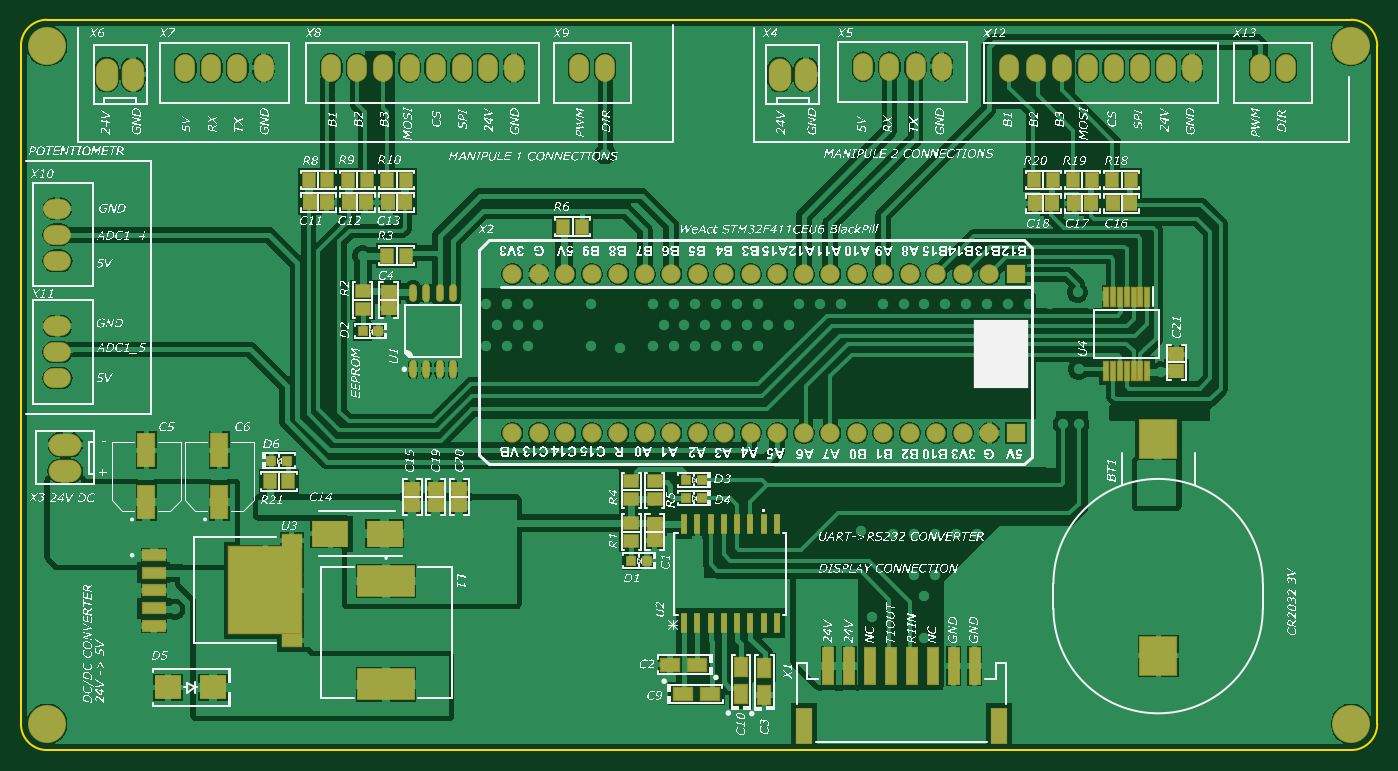
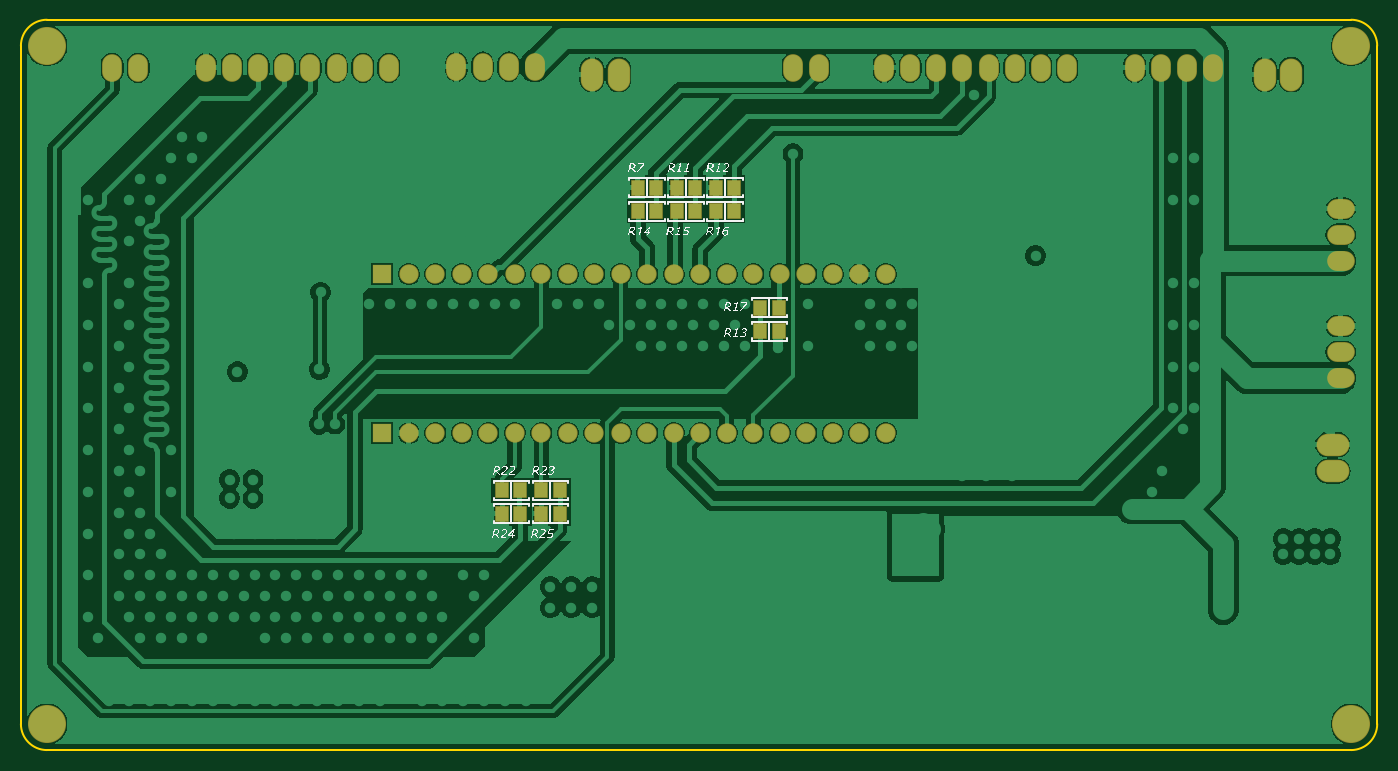
Circuit board: 9 layer files. Board 130.0 x 70.0 mm.
- bottom_copper: Main_board.GBL (69046 bytes)
- bottom_silk: Main_board.GBO (73614 bytes)
- paste: Main_board.GBP (745 bytes)
- bottom_mask: Main_board.GBS (2440 bytes)
- outline: Main_board.GKO (603 bytes)
- top_copper: Main_board.GTL (87640 bytes)
- top_silk: Main_board.GTO (1134254 bytes)
- paste: Main_board.GTP (3489 bytes)
- top_mask: Main_board.GTS (5179 bytes)

=== bottom_copper: Main_board.GBL (69046 bytes, source omitted) ===
=== bottom_silk: Main_board.GBO (73614 bytes, source omitted) ===
=== paste: Main_board.GBP ===
G04*
G04 #@! TF.GenerationSoftware,Altium Limited,Altium Designer,22.9.1 (49)*
G04*
G04 Layer_Color=128*
%FSLAX44Y44*%
%MOMM*%
G71*
G04*
G04 #@! TF.SameCoordinates,4021D898-2042-4C7D-8B7F-38EBD3721E5A*
G04*
G04*
G04 #@! TF.FilePolarity,Positive*
G04*
G01*
G75*
%ADD23R,1.1500X1.3500*%
D23*
X783750Y226500D02*
D03*
X801250D02*
D03*
X821250Y226500D02*
D03*
X838750D02*
D03*
X708750Y516500D02*
D03*
X691250D02*
D03*
X671250D02*
D03*
X653750D02*
D03*
X633750D02*
D03*
X616250D02*
D03*
X591250Y401500D02*
D03*
X573750D02*
D03*
Y424000D02*
D03*
X591250D02*
D03*
X801250Y249000D02*
D03*
X783750D02*
D03*
X838750D02*
D03*
X821250D02*
D03*
X708750Y539000D02*
D03*
X691250D02*
D03*
X671250D02*
D03*
X653750D02*
D03*
X633750D02*
D03*
X616250D02*
D03*
M02*

=== bottom_mask: Main_board.GBS ===
G04*
G04 #@! TF.GenerationSoftware,Altium Limited,Altium Designer,22.9.1 (49)*
G04*
G04 Layer_Color=16711935*
%FSLAX44Y44*%
%MOMM*%
G71*
G04*
G04 #@! TF.SameCoordinates,4021D898-2042-4C7D-8B7F-38EBD3721E5A*
G04*
G04*
G04 #@! TF.FilePolarity,Negative*
G04*
G01*
G75*
%ADD43R,1.3000X1.5000*%
%ADD62O,2.1500X3.1500*%
%ADD63O,3.1500X2.1500*%
%ADD64O,1.9000X2.6500*%
%ADD65O,2.6500X1.9000*%
%ADD66C,3.6500*%
%ADD67C,1.8500*%
%ADD68R,1.8500X1.8500*%
D43*
X783750Y226500D02*
D03*
X801250D02*
D03*
X821250Y226500D02*
D03*
X838750D02*
D03*
X708750Y516500D02*
D03*
X691250D02*
D03*
X671250D02*
D03*
X653750D02*
D03*
X633750D02*
D03*
X616250D02*
D03*
X591250Y401500D02*
D03*
X573750D02*
D03*
Y424000D02*
D03*
X591250D02*
D03*
X801250Y249000D02*
D03*
X783750D02*
D03*
X838750D02*
D03*
X821250D02*
D03*
X708750Y539000D02*
D03*
X691250D02*
D03*
X671250D02*
D03*
X653750D02*
D03*
X633750D02*
D03*
X616250D02*
D03*
D62*
X107700Y647500D02*
D03*
X82300D02*
D03*
X752500D02*
D03*
X727100D02*
D03*
D63*
X42500Y292700D02*
D03*
Y267300D02*
D03*
D64*
X1187500Y654000D02*
D03*
X1212500D02*
D03*
X1097500D02*
D03*
X997500D02*
D03*
X947500D02*
D03*
X972500D02*
D03*
X1022500D02*
D03*
X1047500D02*
D03*
X1072500D02*
D03*
X1122500D02*
D03*
X882500Y655000D02*
D03*
X832500D02*
D03*
X807500D02*
D03*
X857500D02*
D03*
X535000Y654000D02*
D03*
X560000D02*
D03*
X447500D02*
D03*
X347500D02*
D03*
X297500D02*
D03*
X322500D02*
D03*
X372500D02*
D03*
X397500D02*
D03*
X422500D02*
D03*
X472500D02*
D03*
X232500D02*
D03*
X182500D02*
D03*
X157500D02*
D03*
X207500D02*
D03*
D65*
X35000Y494000D02*
D03*
Y469000D02*
D03*
Y519000D02*
D03*
Y381500D02*
D03*
Y356500D02*
D03*
Y406500D02*
D03*
D66*
X1275000Y675000D02*
D03*
Y25000D02*
D03*
X25000D02*
D03*
Y675000D02*
D03*
D67*
X775800Y456146D02*
D03*
X471000D02*
D03*
X496400D02*
D03*
X521800D02*
D03*
X547200D02*
D03*
X572600D02*
D03*
X598000D02*
D03*
X623400D02*
D03*
X648800D02*
D03*
X674200D02*
D03*
X699600D02*
D03*
X725000D02*
D03*
X801200D02*
D03*
X826600D02*
D03*
X852000D02*
D03*
X877400D02*
D03*
X902800D02*
D03*
X928200D02*
D03*
X750400D02*
D03*
X471000Y304000D02*
D03*
X496400D02*
D03*
X521800D02*
D03*
X547200D02*
D03*
X572600D02*
D03*
X598000D02*
D03*
X623400D02*
D03*
X648800D02*
D03*
X674200D02*
D03*
X699600D02*
D03*
X725000D02*
D03*
X750400D02*
D03*
X775800D02*
D03*
X801200D02*
D03*
X826600D02*
D03*
X852000D02*
D03*
X877400D02*
D03*
X902800D02*
D03*
X928200D02*
D03*
D68*
X953600Y456146D02*
D03*
Y304000D02*
D03*
M02*

=== outline: Main_board.GKO ===
G04*
G04 #@! TF.GenerationSoftware,Altium Limited,Altium Designer,22.9.1 (49)*
G04*
G04 Layer_Color=16711935*
%FSLAX44Y44*%
%MOMM*%
G71*
G04*
G04 #@! TF.SameCoordinates,4021D898-2042-4C7D-8B7F-38EBD3721E5A*
G04*
G04*
G04 #@! TF.FilePolarity,Positive*
G04*
G01*
G75*
%ADD13C,0.1500*%
D13*
X1275000Y0D02*
G03*
X1300000Y25000I0J25000D01*
G01*
Y675000D02*
G03*
X1275000Y700000I-25000J0D01*
G01*
X0Y25000D02*
G03*
X25000Y0I25000J0D01*
G01*
Y700000D02*
G03*
X0Y675000I0J-25000D01*
G01*
X25000Y-0D02*
X1275000D01*
X1300000Y25000D02*
Y675000D01*
X25000Y700000D02*
X1275000D01*
X-0Y25000D02*
X-0Y675000D01*
M02*

=== top_copper: Main_board.GTL (87640 bytes, source omitted) ===
=== top_silk: Main_board.GTO (1134254 bytes, source omitted) ===
=== paste: Main_board.GTP ===
G04*
G04 #@! TF.GenerationSoftware,Altium Limited,Altium Designer,22.9.1 (49)*
G04*
G04 Layer_Color=8421504*
%FSLAX44Y44*%
%MOMM*%
G71*
G04*
G04 #@! TF.SameCoordinates,4021D898-2042-4C7D-8B7F-38EBD3721E5A*
G04*
G04*
G04 #@! TF.FilePolarity,Positive*
G04*
G01*
G75*
%ADD23R,1.1500X1.3500*%
%ADD24R,1.6000X3.2000*%
%ADD25R,1.4000X1.3000*%
%ADD26R,5.4102X2.8956*%
%ADD27R,1.9100X1.2350*%
%ADD28R,6.9900X8.3300*%
%ADD29R,2.1600X1.0200*%
%ADD30R,3.4000X2.4500*%
%ADD31R,2.4500X2.1500*%
%ADD32R,0.8000X0.8000*%
%ADD33R,1.3500X1.1500*%
%ADD34O,0.6000X1.5500*%
%ADD35R,1.3000X1.4000*%
%ADD36R,0.4500X1.8000*%
%ADD37R,3.5100X3.6500*%
%ADD38R,1.0000X3.5000*%
%ADD39R,1.5000X3.4000*%
%ADD40R,1.2300X1.8000*%
%ADD41R,1.8000X1.2300*%
%ADD42R,0.5580X1.8740*%
D23*
X1026250Y546500D02*
D03*
X1008750D02*
D03*
X276250D02*
D03*
X293750D02*
D03*
X1063750Y546500D02*
D03*
X1046250D02*
D03*
X988750Y546500D02*
D03*
X971250D02*
D03*
X238750Y257500D02*
D03*
X256250D02*
D03*
X520000Y501500D02*
D03*
X537500D02*
D03*
X351250Y474000D02*
D03*
X368750D02*
D03*
X351250Y546500D02*
D03*
X368750D02*
D03*
X331250D02*
D03*
X313750D02*
D03*
D24*
X190000Y237500D02*
D03*
Y287500D02*
D03*
X120000D02*
D03*
Y237500D02*
D03*
D25*
X420000Y234500D02*
D03*
Y250500D02*
D03*
X397500Y250500D02*
D03*
Y234500D02*
D03*
X375000Y250500D02*
D03*
Y234500D02*
D03*
X352500Y423500D02*
D03*
Y439500D02*
D03*
X1107500Y379500D02*
D03*
Y363500D02*
D03*
X607500Y201000D02*
D03*
Y217000D02*
D03*
D26*
X350000Y62970D02*
D03*
Y162030D02*
D03*
D27*
X259650Y200825D02*
D03*
Y105175D02*
D03*
D28*
X234250Y153000D02*
D03*
D29*
X127500Y119000D02*
D03*
Y136000D02*
D03*
Y153000D02*
D03*
Y170000D02*
D03*
Y187000D02*
D03*
D30*
X348500Y207500D02*
D03*
X296500D02*
D03*
D31*
X141000Y60000D02*
D03*
X184000D02*
D03*
D32*
X342500Y401500D02*
D03*
X327500D02*
D03*
X652500Y259000D02*
D03*
X637500D02*
D03*
X652500Y241500D02*
D03*
X637500D02*
D03*
X600000Y181500D02*
D03*
X585000D02*
D03*
X255000Y277500D02*
D03*
X240000D02*
D03*
D33*
X327500Y422750D02*
D03*
Y440250D02*
D03*
X607500Y257750D02*
D03*
Y240250D02*
D03*
X585000Y257750D02*
D03*
Y240250D02*
D03*
X585000Y200250D02*
D03*
Y217750D02*
D03*
D34*
X414050Y438000D02*
D03*
X401350D02*
D03*
X388650D02*
D03*
X375950D02*
D03*
X414050Y365000D02*
D03*
X401350D02*
D03*
X388650D02*
D03*
X375950D02*
D03*
D35*
X352000Y525000D02*
D03*
X368000D02*
D03*
X330500Y525000D02*
D03*
X314500D02*
D03*
X293000D02*
D03*
X277000D02*
D03*
X1047000Y524000D02*
D03*
X1063000D02*
D03*
X1009500Y524000D02*
D03*
X1025500D02*
D03*
X988000Y524000D02*
D03*
X972000D02*
D03*
D36*
X1079500Y434500D02*
D03*
X1073000D02*
D03*
X1066500D02*
D03*
X1060000D02*
D03*
X1053500D02*
D03*
X1047000D02*
D03*
X1040500D02*
D03*
Y363500D02*
D03*
X1047000D02*
D03*
X1053500D02*
D03*
X1060000D02*
D03*
X1066500D02*
D03*
X1073000D02*
D03*
X1079500D02*
D03*
D37*
X1090000Y90300D02*
D03*
Y297800D02*
D03*
D38*
X814000Y80500D02*
D03*
X834000D02*
D03*
X854000D02*
D03*
X874000D02*
D03*
X914000D02*
D03*
X894000D02*
D03*
X794000D02*
D03*
X774000D02*
D03*
D39*
X937500Y23000D02*
D03*
X750500D02*
D03*
D40*
X712500Y52800D02*
D03*
Y79000D02*
D03*
X690000Y53400D02*
D03*
Y79600D02*
D03*
D41*
X634400Y54000D02*
D03*
X660600D02*
D03*
X648250Y81650D02*
D03*
X622050D02*
D03*
D42*
X635550Y121657D02*
D03*
X648250D02*
D03*
X660950D02*
D03*
X673650D02*
D03*
X686350D02*
D03*
X699050D02*
D03*
X711750D02*
D03*
X724450D02*
D03*
Y216343D02*
D03*
X711750D02*
D03*
X699050D02*
D03*
X686350D02*
D03*
X673650D02*
D03*
X660950D02*
D03*
X648250D02*
D03*
X635550D02*
D03*
M02*

=== top_mask: Main_board.GTS ===
G04*
G04 #@! TF.GenerationSoftware,Altium Limited,Altium Designer,22.9.1 (49)*
G04*
G04 Layer_Color=8388736*
%FSLAX44Y44*%
%MOMM*%
G71*
G04*
G04 #@! TF.SameCoordinates,4021D898-2042-4C7D-8B7F-38EBD3721E5A*
G04*
G04*
G04 #@! TF.FilePolarity,Negative*
G04*
G01*
G75*
%ADD42R,0.5580X1.8740*%
%ADD43R,1.3000X1.5000*%
%ADD44R,1.7500X3.3500*%
%ADD45R,1.5500X1.4500*%
%ADD46R,5.5602X3.0456*%
%ADD47R,2.0600X1.3850*%
%ADD48R,7.1400X8.4800*%
%ADD49R,2.3100X1.1700*%
%ADD50R,3.5500X2.6000*%
%ADD51R,2.6000X2.3000*%
%ADD52R,0.9500X0.9500*%
%ADD53R,1.5000X1.3000*%
%ADD54O,0.7500X1.7000*%
%ADD55R,1.4500X1.5500*%
%ADD56R,0.6000X1.9500*%
%ADD57R,3.6600X3.8000*%
%ADD58R,1.1500X3.6500*%
%ADD59R,1.6500X3.5500*%
%ADD60R,1.3800X1.9500*%
%ADD61R,1.9500X1.3800*%
%ADD62O,2.1500X3.1500*%
%ADD63O,3.1500X2.1500*%
%ADD64O,1.9000X2.6500*%
%ADD65O,2.6500X1.9000*%
%ADD66C,3.6500*%
%ADD67C,1.8500*%
%ADD68R,1.8500X1.8500*%
D42*
X635550Y121657D02*
D03*
X648250D02*
D03*
X660950D02*
D03*
X673650D02*
D03*
X686350D02*
D03*
X699050D02*
D03*
X711750D02*
D03*
X724450D02*
D03*
Y216343D02*
D03*
X711750D02*
D03*
X699050D02*
D03*
X686350D02*
D03*
X673650D02*
D03*
X660950D02*
D03*
X648250D02*
D03*
X635550D02*
D03*
D43*
X1026250Y546500D02*
D03*
X1008750D02*
D03*
X276250D02*
D03*
X293750D02*
D03*
X1063750Y546500D02*
D03*
X1046250D02*
D03*
X988750Y546500D02*
D03*
X971250D02*
D03*
X238750Y257500D02*
D03*
X256250D02*
D03*
X520000Y501500D02*
D03*
X537500D02*
D03*
X351250Y474000D02*
D03*
X368750D02*
D03*
X351250Y546500D02*
D03*
X368750D02*
D03*
X331250D02*
D03*
X313750D02*
D03*
D44*
X190000Y237500D02*
D03*
Y287500D02*
D03*
X120000D02*
D03*
Y237500D02*
D03*
D45*
X420000Y234500D02*
D03*
Y250500D02*
D03*
X397500Y250500D02*
D03*
Y234500D02*
D03*
X375000Y250500D02*
D03*
Y234500D02*
D03*
X352500Y423500D02*
D03*
Y439500D02*
D03*
X1107500Y379500D02*
D03*
Y363500D02*
D03*
X607500Y201000D02*
D03*
Y217000D02*
D03*
D46*
X350000Y62970D02*
D03*
Y162030D02*
D03*
D47*
X259650Y200825D02*
D03*
Y105175D02*
D03*
D48*
X234250Y153000D02*
D03*
D49*
X127500Y119000D02*
D03*
Y136000D02*
D03*
Y153000D02*
D03*
Y170000D02*
D03*
Y187000D02*
D03*
D50*
X348500Y207500D02*
D03*
X296500D02*
D03*
D51*
X141000Y60000D02*
D03*
X184000D02*
D03*
D52*
X342500Y401500D02*
D03*
X327500D02*
D03*
X652500Y259000D02*
D03*
X637500D02*
D03*
X652500Y241500D02*
D03*
X637500D02*
D03*
X600000Y181500D02*
D03*
X585000D02*
D03*
X255000Y277500D02*
D03*
X240000D02*
D03*
D53*
X327500Y422750D02*
D03*
Y440250D02*
D03*
X607500Y257750D02*
D03*
Y240250D02*
D03*
X585000Y257750D02*
D03*
Y240250D02*
D03*
X585000Y200250D02*
D03*
Y217750D02*
D03*
D54*
X414050Y438000D02*
D03*
X401350D02*
D03*
X388650D02*
D03*
X375950D02*
D03*
X414050Y365000D02*
D03*
X401350D02*
D03*
X388650D02*
D03*
X375950D02*
D03*
D55*
X352000Y525000D02*
D03*
X368000D02*
D03*
X330500Y525000D02*
D03*
X314500D02*
D03*
X293000D02*
D03*
X277000D02*
D03*
X1047000Y524000D02*
D03*
X1063000D02*
D03*
X1009500Y524000D02*
D03*
X1025500D02*
D03*
X988000Y524000D02*
D03*
X972000D02*
D03*
D56*
X1079500Y434500D02*
D03*
X1073000D02*
D03*
X1066500D02*
D03*
X1060000D02*
D03*
X1053500D02*
D03*
X1047000D02*
D03*
X1040500D02*
D03*
Y363500D02*
D03*
X1047000D02*
D03*
X1053500D02*
D03*
X1060000D02*
D03*
X1066500D02*
D03*
X1073000D02*
D03*
X1079500D02*
D03*
D57*
X1090000Y90300D02*
D03*
Y297800D02*
D03*
D58*
X814000Y80500D02*
D03*
X834000D02*
D03*
X854000D02*
D03*
X874000D02*
D03*
X914000D02*
D03*
X894000D02*
D03*
X794000D02*
D03*
X774000D02*
D03*
D59*
X937500Y23000D02*
D03*
X750500D02*
D03*
D60*
X712500Y52800D02*
D03*
Y79000D02*
D03*
X690000Y53400D02*
D03*
Y79600D02*
D03*
D61*
X634400Y54000D02*
D03*
X660600D02*
D03*
X648250Y81650D02*
D03*
X622050D02*
D03*
D62*
X107700Y647500D02*
D03*
X82300D02*
D03*
X752500D02*
D03*
X727100D02*
D03*
D63*
X42500Y292700D02*
D03*
Y267300D02*
D03*
D64*
X1187500Y654000D02*
D03*
X1212500D02*
D03*
X1097500D02*
D03*
X997500D02*
D03*
X947500D02*
D03*
X972500D02*
D03*
X1022500D02*
D03*
X1047500D02*
D03*
X1072500D02*
D03*
X1122500D02*
D03*
X882500Y655000D02*
D03*
X832500D02*
D03*
X807500D02*
D03*
X857500D02*
D03*
X535000Y654000D02*
D03*
X560000D02*
D03*
X447500D02*
D03*
X347500D02*
D03*
X297500D02*
D03*
X322500D02*
D03*
X372500D02*
D03*
X397500D02*
D03*
X422500D02*
D03*
X472500D02*
D03*
X232500D02*
D03*
X182500D02*
D03*
X157500D02*
D03*
X207500D02*
D03*
D65*
X35000Y494000D02*
D03*
Y469000D02*
D03*
Y519000D02*
D03*
Y381500D02*
D03*
Y356500D02*
D03*
Y406500D02*
D03*
D66*
X1275000Y675000D02*
D03*
Y25000D02*
D03*
X25000D02*
D03*
Y675000D02*
D03*
D67*
X775800Y456146D02*
D03*
X471000D02*
D03*
X496400D02*
D03*
X521800D02*
D03*
X547200D02*
D03*
X572600D02*
D03*
X598000D02*
D03*
X623400D02*
D03*
X648800D02*
D03*
X674200D02*
D03*
X699600D02*
D03*
X725000D02*
D03*
X801200D02*
D03*
X826600D02*
D03*
X852000D02*
D03*
X877400D02*
D03*
X902800D02*
D03*
X928200D02*
D03*
X750400D02*
D03*
X471000Y304000D02*
D03*
X496400D02*
D03*
X521800D02*
D03*
X547200D02*
D03*
X572600D02*
D03*
X598000D02*
D03*
X623400D02*
D03*
X648800D02*
D03*
X674200D02*
D03*
X699600D02*
D03*
X725000D02*
D03*
X750400D02*
D03*
X775800D02*
D03*
X801200D02*
D03*
X826600D02*
D03*
X852000D02*
D03*
X877400D02*
D03*
X902800D02*
D03*
X928200D02*
D03*
D68*
X953600Y456146D02*
D03*
Y304000D02*
D03*
M02*

